Run: headless pygame with SDL's dummy video driver; simulated clock (each Clock.tick advances the game by its frame time, no real sleeping); random seed 0; keys injected as events and as key.get_pressed() state; no mouse input.
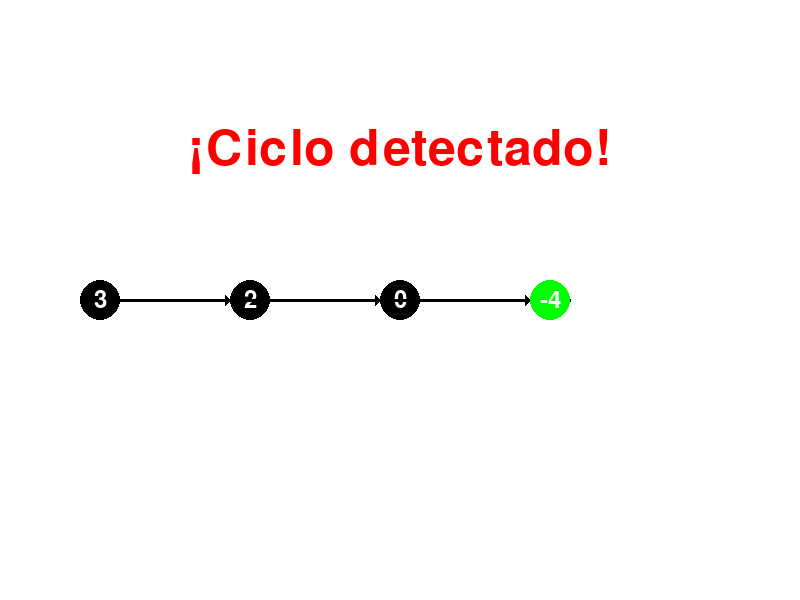
Frame 1 of 1 · flips 1–60 · no input (game ended)

The pygame program that drew these frames:

import os
os.environ["SDL_VIDEODRIVER"] = "dummy"  # Puedes intentar con "x11", "directfb", "dga", etc.
import pygame
import sys
from pygame.locals import QUIT

# Inicializa pygame
pygame.init()

# Constantes de pantalla
WIDTH, HEIGHT = 800, 600
SCREEN = pygame.display.set_mode((WIDTH, HEIGHT))
pygame.display.set_caption('Detección de Ciclos en Lista Enlazada')

# Colores
WHITE = (255, 255, 255)
BLACK = (0, 0, 0)
RED = (255, 0, 0)
GREEN = (0, 255, 0)

# Nodo de la lista enlazada
class ListNode:
    def __init__(self, value=0):
        self.value = value
        self.next = None

# Función para crear una lista enlazada con ciclo para la demostración
def create_cyclic_list(values, pos):
    if not values:
        return None
    head = ListNode(values[0])
    current = head
    cycle_entry = None
    if pos == 0:
        cycle_entry = head
    for i in range(1, len(values)):
        current.next = ListNode(values[i])
        current = current.next
        if i == pos:
            cycle_entry = current
    current.next = cycle_entry
    return head

# Dibujar nodo
def draw_node(screen, x, y, value, color=BLACK):
    pygame.draw.circle(screen, color, (x, y), 20)
    font = pygame.font.Font(None, 36)
    text = font.render(str(value), True, WHITE)
    text_rect = text.get_rect(center=(x, y))
    screen.blit(text, text_rect)

# Dibujar flecha
def draw_arrow(screen, start, end):
    pygame.draw.line(screen, BLACK, start, end, 3)
    pygame.draw.polygon(screen, BLACK, [end, (end[0] - 5, end[1] - 5), (end[0] - 5, end[1] + 5)])

# Variables de la lista enlazada
values = [3, 2, 0, -4]
pos = 1
head = create_cyclic_list(values, pos)

# Variables de visualización
nodes_positions = [(100 + i * 150, HEIGHT // 2) for i in range(len(values))]
nodes = []
current = head
i = 0
while current:
    nodes.append((nodes_positions[i], current))
    current = current.next
    i += 1
    if i >= len(values):
        break

# Punteros lento y rápido
slow = head
fast = head

# Ciclo de visualización
clock = pygame.time.Clock()
running = True
while running:
    for event in pygame.event.get():
        if event.type == QUIT:
            running = False

    SCREEN.fill(WHITE)

    # Dibujar lista enlazada
    for j, (node_pos, node) in enumerate(nodes):
        draw_node(SCREEN, node_pos[0], node_pos[1], node.value)
        if j < len(nodes) - 1:
            draw_arrow(SCREEN, (node_pos[0] + 20, node_pos[1]), (nodes_positions[j + 1][0] - 20, nodes_positions[j + 1][1]))

    # Dibujar ciclo si existe
    if pos >= 0:
        draw_arrow(SCREEN, (nodes_positions[-1][0] + 20, nodes_positions[-1][1]), (nodes_positions[pos][0] - 20, nodes_positions[pos][1]))

    # Mover punteros
    if fast and fast.next:
        slow = slow.next
        fast = fast.next.next

    # Dibujar punteros
    slow_pos = nodes_positions[values.index(slow.value)]
    fast_pos = nodes_positions[values.index(fast.value)]
    draw_node(SCREEN, slow_pos[0], slow_pos[1], slow.value, RED)
    draw_node(SCREEN, fast_pos[0], fast_pos[1], fast.value, GREEN)

    # Detectar ciclo
    if slow == fast:
        font = pygame.font.Font(None, 74)
        text = font.render('¡Ciclo detectado!', True, RED)
        text_rect = text.get_rect(center=(WIDTH // 2, HEIGHT // 4))
        SCREEN.blit(text, text_rect)
        pygame.display.update()
        pygame.time.wait(2000)
        running = False

    pygame.display.update()
    clock.tick(1)  # Controlar la velocidad de la simulación

pygame.quit()
sys.exit()
